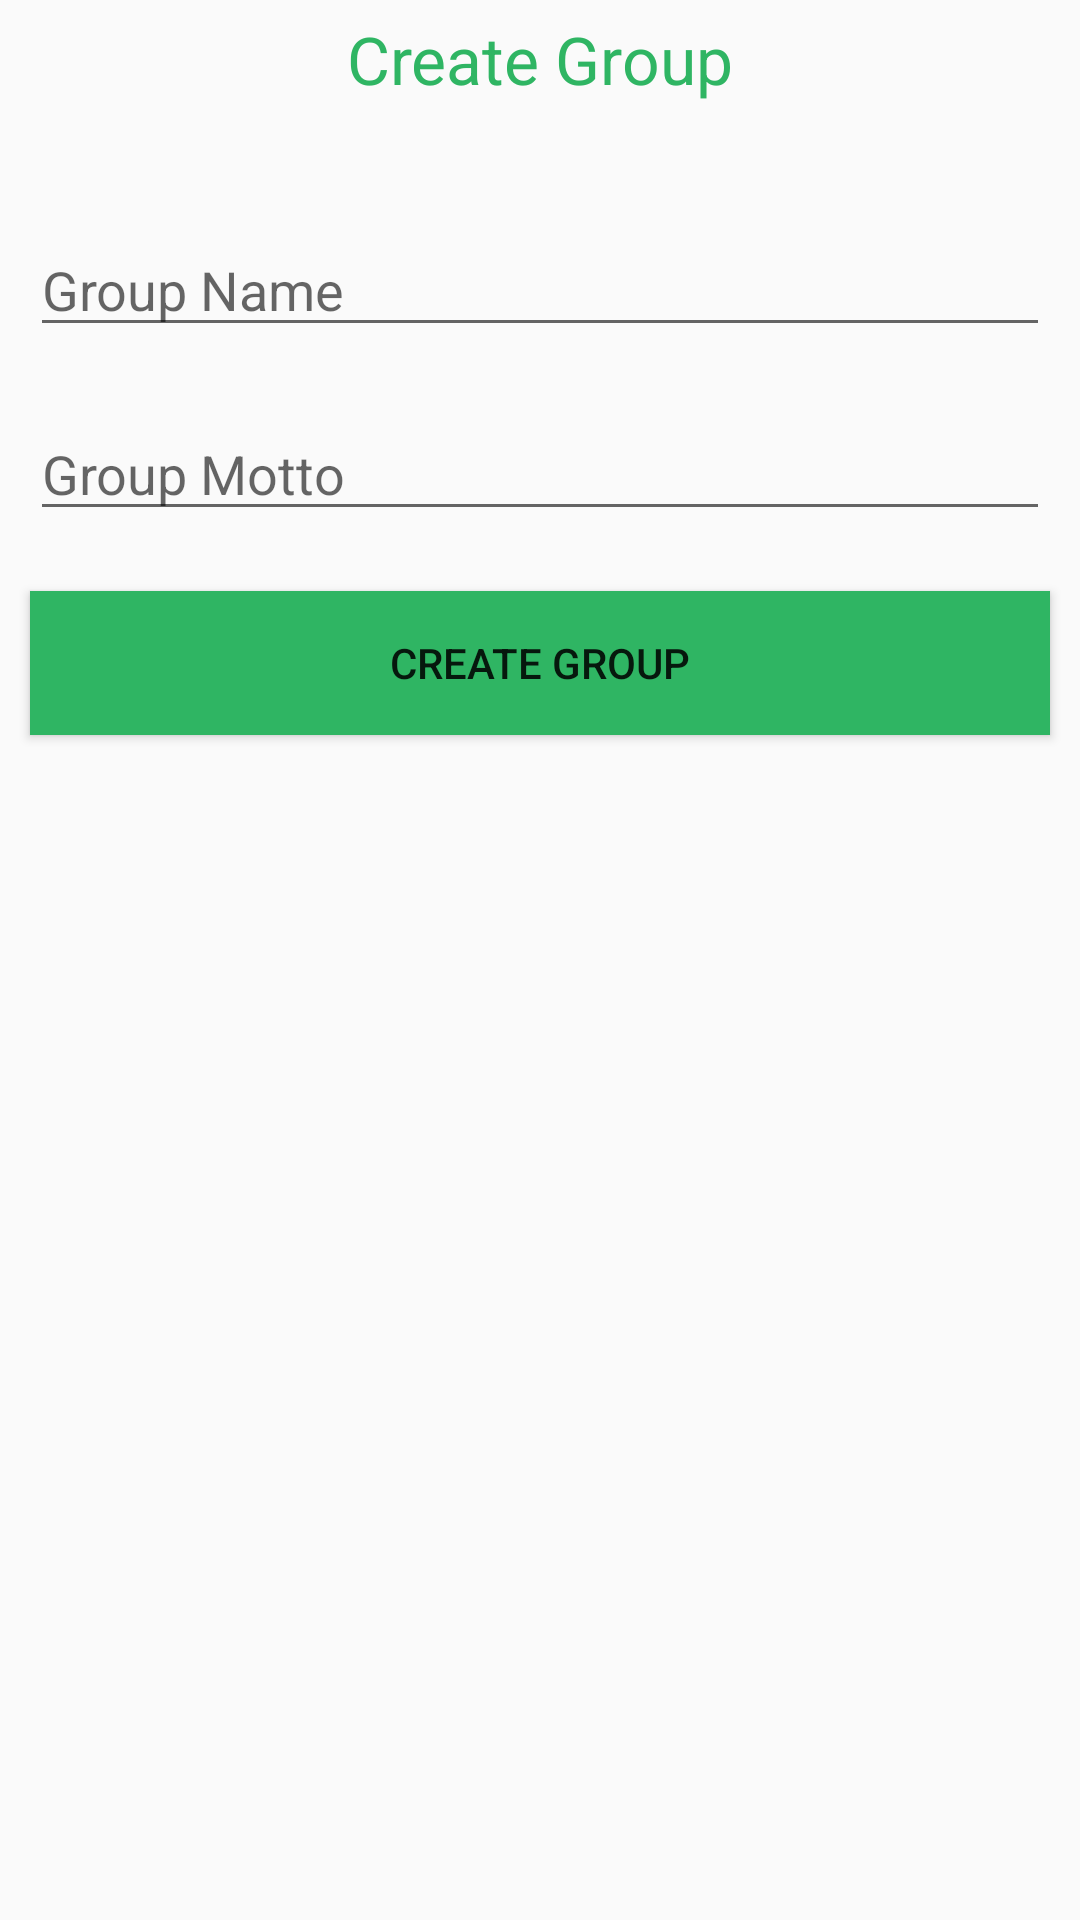

The Android layout XML behind this screen, and the referenced resources:
<!-- AndroidManifest.xml: application theme AppTheme -->
<!-- res/layout/create_group_layout.xml -->
<?xml version="1.0" encoding="utf-8"?>
<LinearLayout xmlns:android="http://schemas.android.com/apk/res/android"
              android:orientation="vertical"
              android:gravity="center_horizontal"
              android:layout_width="match_parent"
              android:layout_height="match_parent">
    <RelativeLayout
        android:layout_width="wrap_content"
        android:layout_height="wrap_content">
        <TextView
            android:layout_width="wrap_content"
            android:layout_height="wrap_content"
            android:layout_marginTop="5dp"
            android:textAppearance="?android:attr/textAppearanceLarge"
            android:text="@string/title_create_groups"
            android:id="@+id/heading"
            android:textColor="@color/piGreen"
            android:layout_marginBottom="5dp"/>
    </RelativeLayout>

    <LinearLayout
        android:orientation="vertical"
        android:layout_width="fill_parent"
        android:layout_height="fill_parent"
        android:layout_marginTop="25dp"
        >

        <EditText
            android:layout_width="match_parent"
            android:layout_height="wrap_content"
            android:id="@+id/groupName"
            android:hint="Group Name"
            android:layout_margin= "10dp"/>

        <EditText
            android:layout_width="match_parent"
            android:layout_height="wrap_content"
            android:id="@+id/groupMotto"
            android:hint="Group Motto"
            android:layout_margin= "10dp"/>

        <Button
            android:layout_width="match_parent"
            android:layout_height="wrap_content"
            android:text="Create Group"
            android:id="@+id/createGroupBtn"
            android:layout_margin="10dp"
            android:background="@color/piGreen"
            android:focusableInTouchMode="true">
            <requestFocus />
        </Button>
    </LinearLayout>

</LinearLayout>
<!-- resources referenced by this layout -->
<resources>
  <item name="piGreen" type="color">#2fb563</item>
  <string name="title_create_groups">Create Group</string>
  <style name="AppTheme" parent="Theme.AppCompat.Light">
          
          <item name="colorPrimary">@color/piGreen</item>
  
          
          <item name="colorPrimaryDark">@color/dGreen</item>
  
          
          <item name="colorAccent">@color/lGreen</item>
  
          
      </style>
  <item name="dGreen" type="color">#00883A</item>
  <item name="lGreen" type="color">#C9E5CE</item>
</resources>
